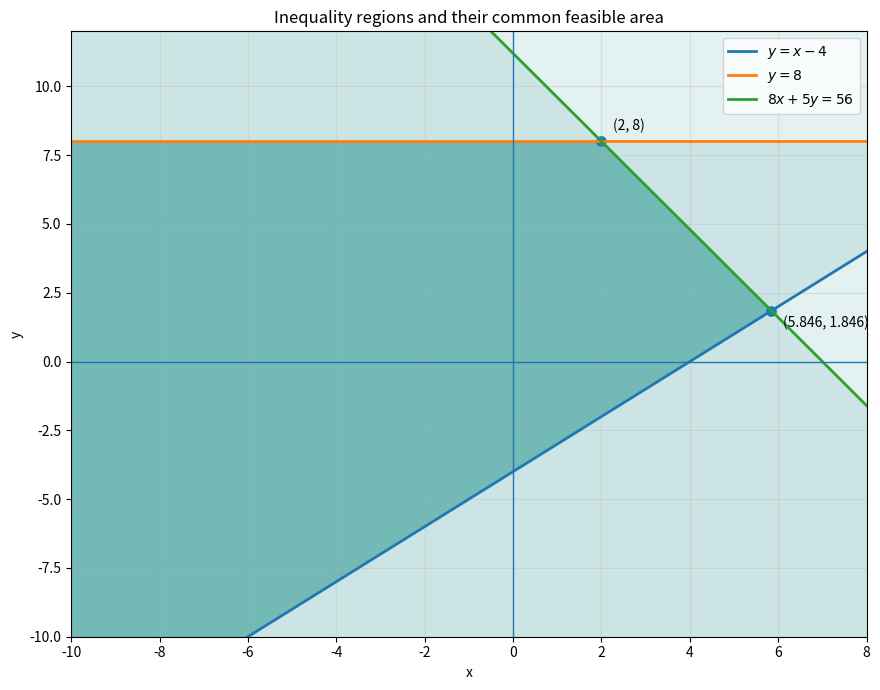

The script that saved this image: (Note: this script raises an exception after producing the figure.)
import numpy as np
import matplotlib.pyplot as plt
from pathlib import Path

x_min, x_max = -10, 8
y_min, y_max = -10, 12

nx, ny = 700, 700
x = np.linspace(x_min, x_max, nx)
y = np.linspace(y_min, y_max, ny)
X, Y = np.meshgrid(x, y)

A = (Y >= X - 4)
B = (Y <= 8)
C = (8*X + 5*Y <= 56)
ALL = A & B & C

xx = np.linspace(x_min, x_max, 1000)
y1 = xx - 4
y2 = np.full_like(xx, 8.0)
y3 = (56 - 8*xx) / 5

plt.figure(figsize=(9, 7))

plt.contourf(X, Y, A.astype(int), levels=[0.5, 1.5], alpha=0.12)
plt.contourf(X, Y, B.astype(int), levels=[0.5, 1.5], alpha=0.12)
plt.contourf(X, Y, C.astype(int), levels=[0.5, 1.5], alpha=0.12)
plt.contourf(X, Y, ALL.astype(int), levels=[0.5, 1.5], alpha=0.45)

plt.plot(xx, y1, linewidth=2, label=r"$y = x - 4$")
plt.plot(xx, y2, linewidth=2, label=r"$y = 8$")
plt.plot(xx, y3, linewidth=2, label=r"$8x + 5y = 56$")

x_int = 15.2 / 2.6
y_int = x_int - 4

plt.scatter([2, x_int], [8, y_int], s=45)
plt.annotate("(2, 8)", (2, 8), textcoords="offset points", xytext=(8, 8))
plt.annotate(f"({x_int:.3f}, {y_int:.3f})", (x_int, y_int), textcoords="offset points", xytext=(8, -12))

plt.xlim(x_min, x_max)
plt.ylim(y_min, y_max)
plt.axhline(0, linewidth=1)
plt.axvline(0, linewidth=1)
plt.grid(True, alpha=0.3)
plt.xlabel("x")
plt.ylabel("y")
plt.title("Inequality regions and their common feasible area")
plt.legend(loc="upper right")
plt.tight_layout()

output_dir = Path(__file__).resolve().parents[1] / "docs" / "images"
output_dir.mkdir(parents=True, exist_ok=True)
output_path = output_dir / "q1_feasible_region.png"

plt.savefig(output_path, dpi=300)
print(f"Image saved to: {output_path}")
